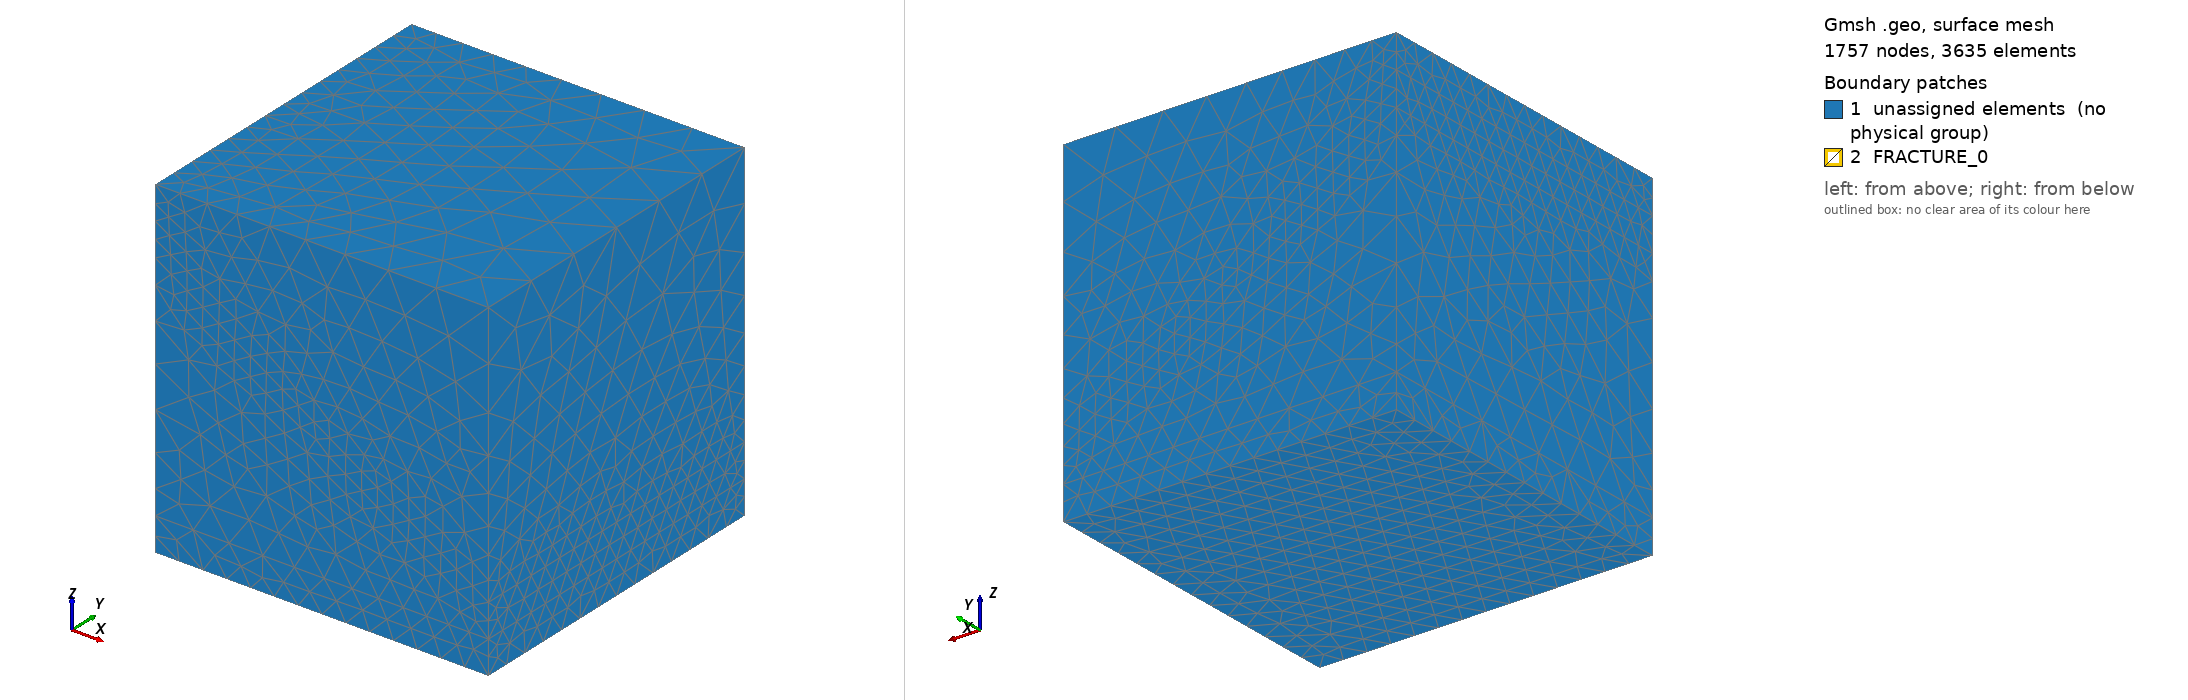

Gmsh geometry script, surface-meshed: 1757 nodes, 3635 surface elements. Boundary patches (legend numbers): 1 unassigned elements (no physical group), 2 FRACTURE_0. Left view from above one corner, right view from below the opposite corner. Legend entries are the model's physical surfaces; 'unassigned elements' are surfaces in no physical group. The drawing asked Gmsh for element sizes between 1% and 20% of the model's largest extent; the script's own settings can give other sizes.

=== geom_10k.geo (drawn) ===
///////////////////////////////////////////////////////////////////
// Gmsh geometry file for the domain used in Barlag 1998
// The 3d domain consists of two layers and a 2d fault zone
// embedded in the upper one. Meshing is done using tetrahedra.
///////////////////////////////////////////////////////////////////
h = 0.48;            // 1.325 to get ~1.5k, 0.48 to get ~10k, 0.225 to get ~100k
ref = .90;                    // refinement in z-direction towards fracture plane (ref < 1.0)
numPointsZ_layer1 = 3 * h;       // no. vertices in z in layer one
numPointsZ_layer2_above = 5; // no. vertices in z in layer two above the fault
numPointsZ_layer2_below = 5; // no. vertices in z in layer two below the fault
numPointsX = 10;              // no. vertices in x direction
numPointsY = 10;              // no. vertices in y direction

// Dimensions: x is left-right, y is front-back and z is top-bottom
size_at_bottom = 15 * h;
size_between_layers_right = 12 * h;
size_between_layers_left = 25 * h;
size_at_top_left = size_at_bottom;
size_at_top_right = 35 * h;
size_inlet_top = 12 * h;
size_fracture_left = 12 * h;
size_fracture_right = 12 * h;

// domain bounding box
Point(1) = {0.0, 0.0, 0.0, size_at_bottom};
Point(2) = {100.0, 0.0, 0.0, size_at_bottom};
Point(3) = {100.0, 100.0, 0.0, size_at_bottom};
Point(4) = {0.0, 100.0, 0.0, size_at_bottom};
Point(5) = {0.0, 0.0, 100.0, size_at_top_left};
Point(6) = {100.0, 0.0, 100.0, size_at_top_right};
Point(7) = {100.0, 100.0, 100.0, size_at_top_right};
Point(8) = {0.0, 100.0, 100.0, size_at_top_left};

// Lower layer boundary points
Point(9) = {0.0, 0.0, 10.0, size_between_layers_left};
Point(10) = {100.0, 0.0, 10.0, size_between_layers_right};
Point(11) = {100.0, 100.0, 10.0, size_between_layers_right};
Point(12) = {0.0, 100.0, 10.0, size_between_layers_left};

// fault zone boundary points
Point(13) = {0.0, 0.0, 80.0, size_fracture_left};
Point(14) = {100.0, 0.0, 20.0, size_fracture_right};
Point(15) = {100.0, 100.0, 20.0, size_fracture_right};
Point(16) = {0.0, 100.0, 80.0, size_fracture_left};

// layer for boundary condition on vertical discretization
Point(17) = {0.0, 0.0, 90.0, size_inlet_top};
Point(18) = {0.0, 100.0, 90.0, size_inlet_top};

// layer one vertical discretization
Line(1) = {1, 9};
Line(2) = {4, 12};
Line(3) = {2, 10};
Line(4) = {3, 11};
//Transfinite Line{1:4} = numPointsZ_layer1;

// layer two vertical discretization below the fault
Line(5) = {10, 14};
Line(6) = {11, 15};
Line(7) = {12, 16};
Line(8) = {9, 13};
//Transfinite Line{5:8} = numPointsZ_layer2_below Using Progression ref;

// layer two vertical discretization above the fault
Line(9) = {5, 17};
Line(109) = {17, 13};
Line(10) = {8, 18};
Line(110) = {18, 16};
Line(11) = {6, 14};
Line(12) = {7, 15};
//Transfinite Line{9,109,10,110,11,12} = numPointsZ_layer2_above Using Progression ref;
Transfinite Line{7, 8} = 4 / h Using Bump .5;


// discretization in x-direction
Line(13) = {1, 2};
Line(14) = {9, 10};
Line(15) = {13, 14};
Line(16) = {5, 6};
Line(17) = {4, 3};
Line(18) = {12, 11};
Line(19) = {16, 15};
Line(20) = {8, 7};
//Transfinite Line{15,16,19,20} = numPointsX;

// discretization in y-direction
Line(21) = {2, 3};
Line(22) = {10, 11};
Line(23) = {14, 15};
Line(24) = {6, 7};
Line(25) = {1, 4};
Line(26) = {9, 12};
Line(27) = {13, 16};
Line(28) = {5, 8};
Line(112) = {17, 18};
//Transfinite Line{21:28,112} = numPointsY;

// lower layer volume
Line Loop(29) = {1, 14, -3, -13};
Plane Surface(30) = {29};
Line Loop(31) = {3, 22, -4, -21};
Plane Surface(32) = {31};
Line Loop(33) = {4, -18, -2, 17};
Plane Surface(34) = {33};
Line Loop(35) = {2, -26, -1, 25};
Plane Surface(36) = {35};
Line Loop(37) = {25, 17, -21, -13};
Plane Surface(38) = {37};
Line Loop(39) = {26, 18, -22, -14};
Plane Surface(40) = {39};
Surface Loop(41) = {40, 36, 34, 32, 30, 38};
Volume(42) = {41};

// upper layer volumes
Line Loop(43) = {8, 15, -5, -14};
Plane Surface(44) = {43};
Line Loop(45) = {5, 23, -6, -22};
Plane Surface(46) = {45};
Line Loop(47) = {18, 6, -19, -7};
Plane Surface(48) = {47};
Line Loop(49) = {7, -27, -8, 26};
Plane Surface(50) = {49};
Line Loop(51) = {15, 23, -19, -27};
Plane Surface(52) = {51}; // fault plane
Surface Loop(53) = {52, 44, 50, 48, 46, 40};
Volume(54) = {53};
Line Loop(55) = {15, -11, -16, 9, 109};
Plane Surface(56) = {55};
Line Loop(57) = {11, 23, -12, -24};
Plane Surface(58) = {57};
Line Loop(59) = {12, -19, -10, -110, 20};
Plane Surface(60) = {59};
Line Loop(61) = {10, -112, -9, 28};
Plane Surface(62) = {61};
Line Loop(161) = {110, -27, -109, 112};
Plane Surface(162) = {161};
Line Loop(63) = {28, 20, -24, -16};
Plane Surface(64) = {63};
Surface Loop(65) = {64, 62, 162, 60, 58, 56, 52};
Volume(66) = {65};

// use hexaheders for meshing
//Transfinite Surface "*";
//Recombine Surface "*";
//Transfinite Volume "*";

// give physical entity indices to layers
Physical Volume(1) = {42};     // lower layer
Physical Volume(2) = {54, 66}; // upper layer
Physical Surface("FRACTURE_0") = {52};    // fault zone
